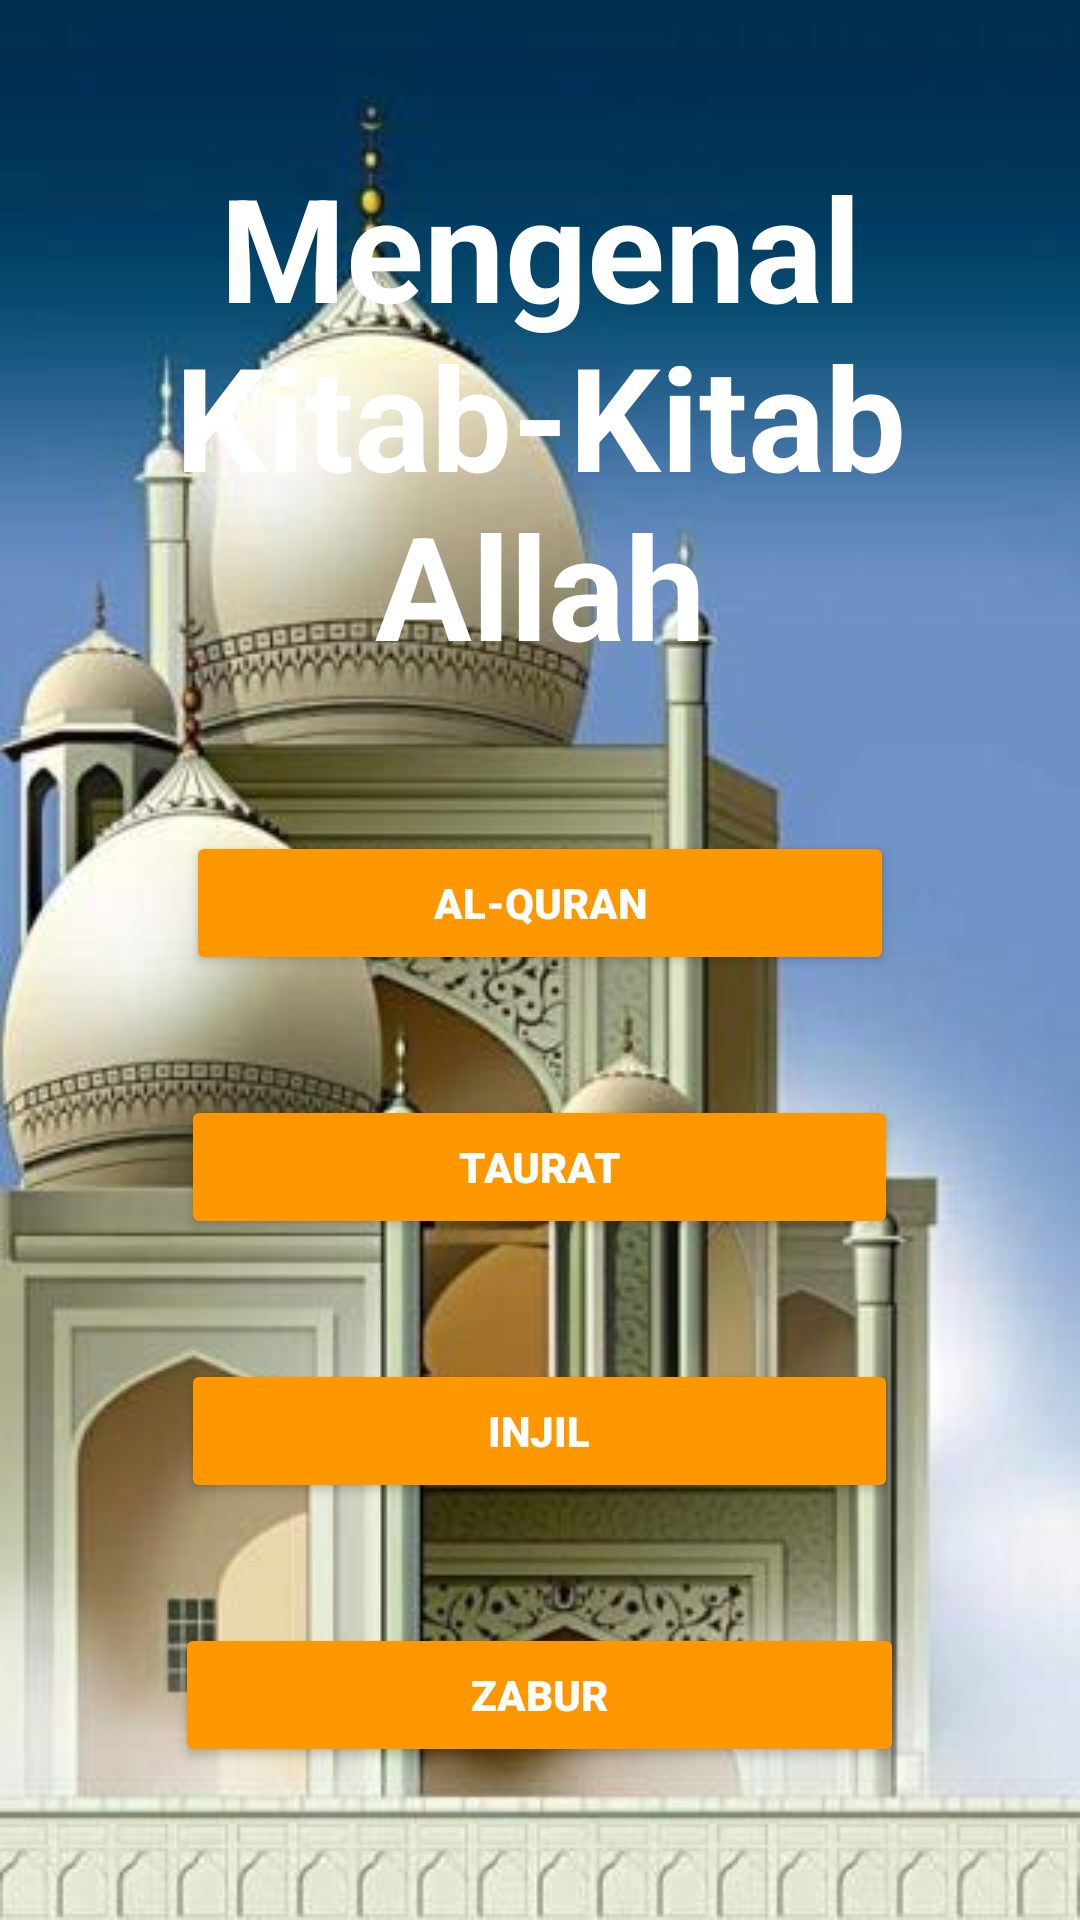

Produce the Android XML layout that renders to this screen, including the resource entries it uses.
<!-- AndroidManifest.xml: application theme Theme.UTSislamisayed -->
<!-- res/layout/activity_main.xml -->
<?xml version="1.0" encoding="utf-8"?>
<LinearLayout xmlns:android="http://schemas.android.com/apk/res/android"
    xmlns:app="http://schemas.android.com/apk/res-auto"
    xmlns:tools="http://schemas.android.com/tools"
    android:layout_width="match_parent"
    android:layout_height="match_parent"
    tools:context=".MainActivity"
    android:orientation="vertical"
    android:background="@drawable/background">

    <TextView
        android:id="@id/igahmad"
        android:layout_width="match_parent"
        android:layout_height="wrap_content"
        android:layout_marginTop="50dp"
        android:gravity="center"
        android:text="@string/judul"
        android:textColor="@color/white"
        android:textSize="48sp"
        android:textStyle="bold" />

    <Button
        android:id="@+id/button1"
        android:layout_width="236dp"
        android:layout_height="wrap_content"
        android:layout_gravity="center"
        android:layout_marginTop="50dp"
        android:backgroundTint="#FF9800"
        android:fontFamily="sans-serif-black"
        android:onClick="alqrn"
        android:text="@string/quran"
        android:textColor="@color/white"
        android:textStyle="bold"
        tools:ignore="UsingOnClickInXml" />

    <Button
        android:id="@+id/button2"
        android:layout_width="239dp"
        android:layout_height="wrap_content"
        android:layout_gravity="center"
        android:layout_marginTop="40dp"
        android:backgroundTint="#FF9800"
        android:fontFamily="sans-serif-black"
        android:onClick="Taurt"
        android:text="@string/taurat"
        android:textColor="@color/white"
        android:textStyle="bold"
        tools:ignore="DuplicateIds" />

    <Button
        android:id="@+id/button3"
        android:layout_width="239dp"
        android:layout_height="wrap_content"
        android:layout_gravity="center"
        android:layout_marginTop="40dp"
        android:backgroundTint="#FF9800"
        android:fontFamily="sans-serif-black"
        android:onClick="Injl"
        android:text="@string/injil"
        android:textColor="@color/white"
        android:textStyle="bold"
        tools:ignore="UsingOnClickInXml" />

    <Button
        android:id="@+id/button4"
        android:layout_width="243dp"
        android:layout_height="wrap_content"
        android:layout_gravity="center"
        android:layout_marginTop="40dp"
        android:backgroundTint="#FF9800"
        android:fontFamily="sans-serif-black"
        android:onClick="Zabr"
        android:text="@string/zabur"
        android:textColor="@color/white"
        android:textStyle="bold"
        tools:ignore="UsingOnClickInXml" />

    <TextView
        android:id="@+id/textview1"
        android:layout_width="wrap_content"
        android:layout_height="wrap_content"
        android:layout_gravity="center"
        android:layout_marginTop="120dp"
        android:fontFamily="serif-monospace"
        android:gravity="center"
        android:text="@string/creator"
        android:textColor="#E91E63"
        android:textSize="20sp"
        android:textStyle="bold" />

</LinearLayout>
<!-- resources referenced by this layout -->
<resources>
  <!-- drawable background: jpg bitmap (drawable, 45742 bytes) -->
  <string name="creator">Sayed Omas Tutus Arifta</string>
  <string name="injil">Injil</string>
  <string name="judul">Mengenal Kitab-Kitab Allah</string>
  <string name="quran">Al-Quran</string>
  <string name="taurat">Taurat</string>
  <string name="zabur">Zabur</string>
  <style name="Theme.UTSislamisayed" parent="Theme.MaterialComponents.DayNight.DarkActionBar">
          
          <item name="colorPrimary">@color/purple_500</item>
          <item name="colorPrimaryVariant">@color/purple_700</item>
          <item name="colorOnPrimary">@color/white</item>
          
          <item name="colorSecondary">@color/teal_200</item>
          <item name="colorSecondaryVariant">@color/teal_700</item>
          <item name="colorOnSecondary">@color/black</item>
          
          <item name="android:statusBarColor" tools:targetApi="l">?attr/colorPrimaryVariant</item>
          
      </style>
  <!-- not gathered from this repository: default colours our renderer supplied (Android Studio template values) -->
  <color name="purple_500">#FF6200EE</color>
  <color name="purple_700">#FF3700B3</color>
  <color name="teal_200">#FF03DAC5</color>
  <color name="teal_700">#FF018786</color>
  <color name="black">#FF000000</color>
  <color name="white">#FFFFFFFF</color>
</resources>
